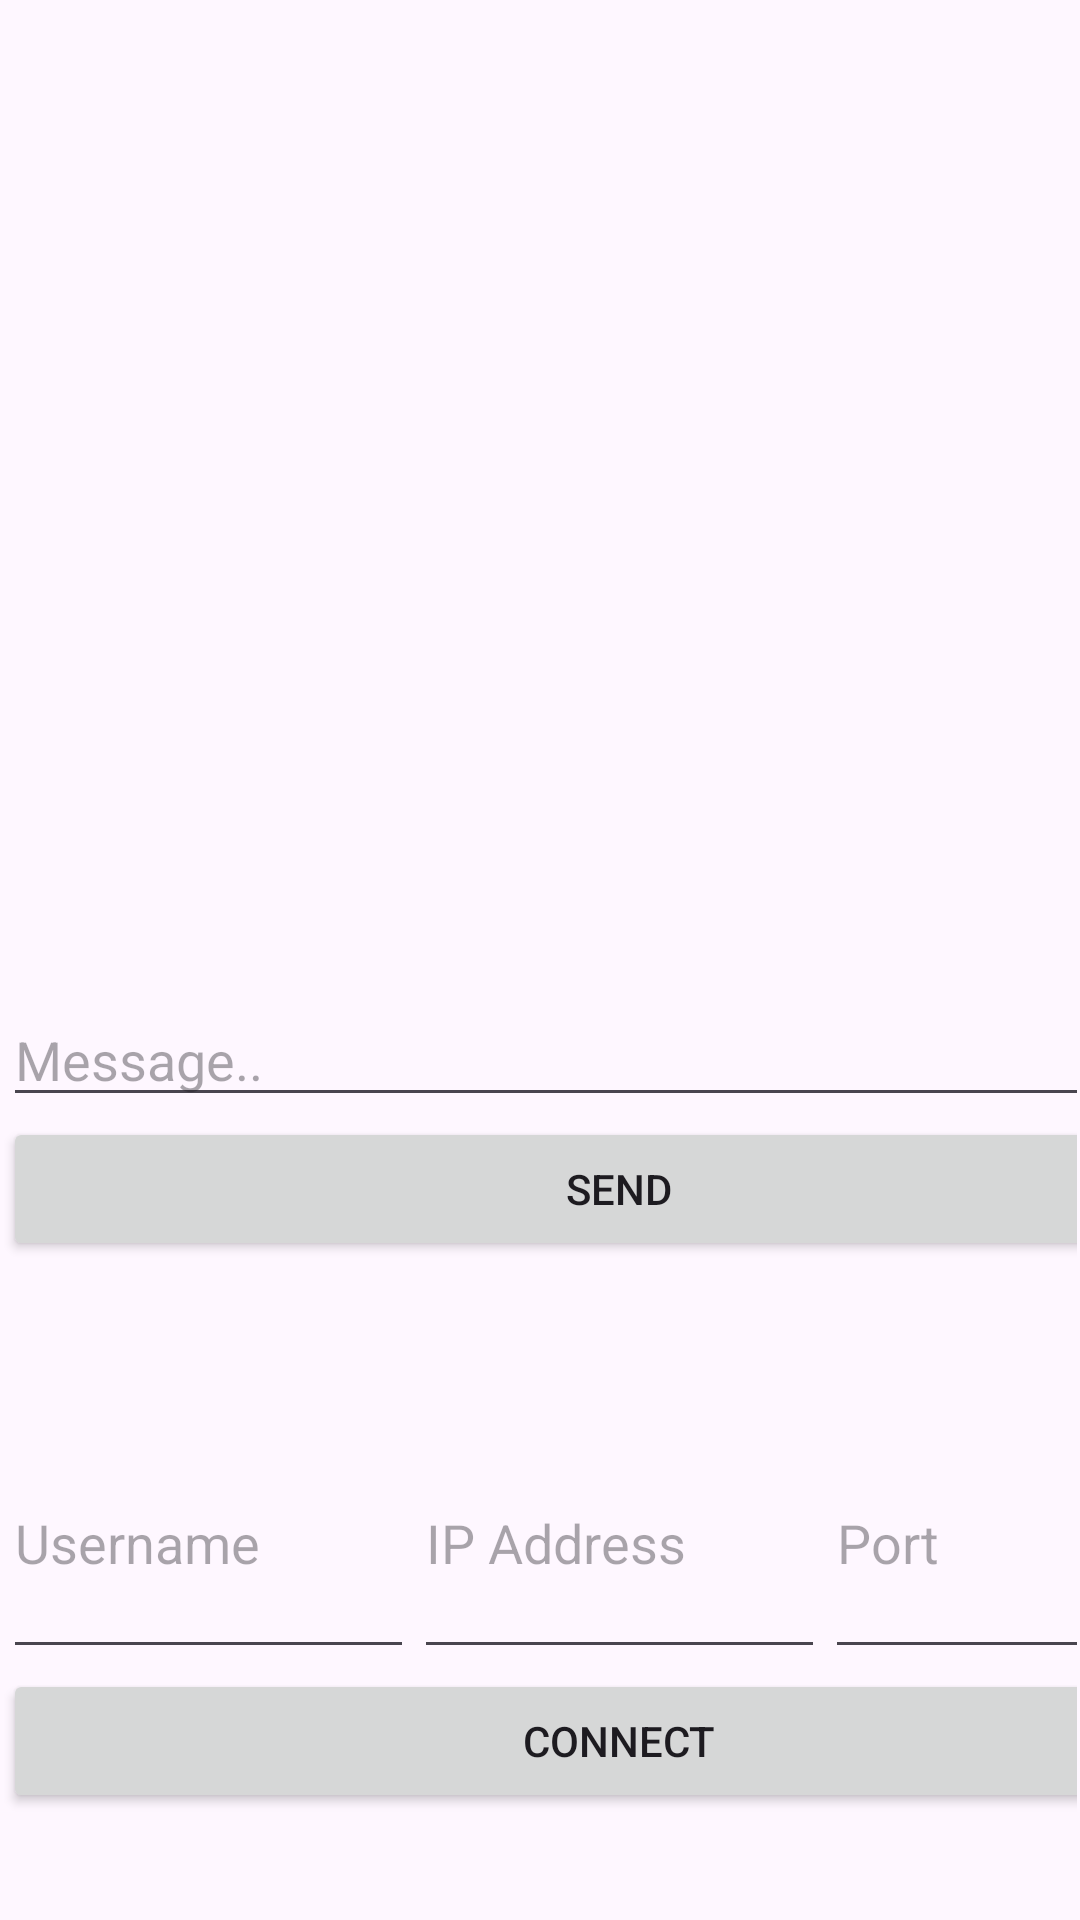

Reconstruct the res/layout file that produces this screen, plus the resources it refers to.
<!-- AndroidManifest.xml: application theme Theme.SpaceCadets7 -->
<!-- res/layout/activity_chat_client.xml -->
<?xml version="1.0" encoding="utf-8"?>
<androidx.constraintlayout.widget.ConstraintLayout xmlns:android="http://schemas.android.com/apk/res/android"
    xmlns:app="http://schemas.android.com/apk/res-auto"
    xmlns:tools="http://schemas.android.com/tools"
    android:layout_width="match_parent"
    android:layout_height="match_parent"
    tools:context=".ChatClient">

    <TableLayout
        android:id="@+id/tableLayout2"
        android:layout_width="0dp"
        android:layout_height="0dp"
        android:layout_marginStart="1dp"
        android:layout_marginTop="1dp"
        android:layout_marginEnd="1dp"
        android:layout_marginBottom="1dp"
        app:layout_constraintBottom_toBottomOf="parent"
        app:layout_constraintEnd_toEndOf="parent"
        app:layout_constraintStart_toStartOf="parent"
        app:layout_constraintTop_toTopOf="parent">

        <TableRow
            android:layout_width="match_parent"
            android:layout_height="56dp">

            <Space
                android:layout_width="411dp"
                android:layout_height="49dp" />
        </TableRow>

        <TableRow
            android:layout_width="match_parent"
            android:layout_height="match_parent" >

            <TextView
                android:id="@+id/chatbox"
                android:layout_width="305dp"
                android:layout_height="281dp"
                android:layout_weight="1"
                android:gravity="bottom"
                android:scrollbars="vertical" />
        </TableRow>

        <TableRow
            android:layout_width="match_parent"
            android:layout_height="match_parent" >

            <EditText
                android:id="@+id/messageBox"
                android:layout_width="wrap_content"
                android:layout_height="wrap_content"
                android:ems="10"
                android:hint="Message.."
                android:inputType="text"
                android:text="" />

            <Space
                android:layout_width="411dp"
                android:layout_height="18dp" />
        </TableRow>

        <TableRow
            android:layout_width="match_parent"
            android:layout_height="match_parent" >

            <Button
                android:id="@+id/sendButton"
                android:layout_width="wrap_content"
                android:layout_height="wrap_content"
                android:text="Send" />
        </TableRow>

        <TableRow
            android:layout_width="match_parent"
            android:layout_height="match_parent">

            <Space
                android:layout_width="411dp"
                android:layout_height="49dp" />

        </TableRow>

        <TableRow
            android:layout_width="match_parent"
            android:layout_height="match_parent" >

            <LinearLayout
                android:layout_width="wrap_content"
                android:layout_height="87dp"
                android:orientation="horizontal">

                <EditText
                    android:id="@+id/usernameBox"
                    android:layout_width="wrap_content"
                    android:layout_height="match_parent"
                    android:layout_weight="1"
                    android:ems="10"
                    android:hint="Username"
                    android:inputType="text" />

                <EditText
                    android:id="@+id/IPBox"
                    android:layout_width="wrap_content"
                    android:layout_height="match_parent"
                    android:layout_weight="1"
                    android:ems="10"
                    android:hint="IP Address"
                    android:inputType="text" />

                <EditText
                    android:id="@+id/portBox"
                    android:layout_width="wrap_content"
                    android:layout_height="match_parent"
                    android:layout_weight="1"
                    android:ems="10"
                    android:hint="Port"
                    android:inputType="text" />
            </LinearLayout>
        </TableRow>

        <TableRow
            android:layout_width="match_parent"
            android:layout_height="match_parent" >

            <Button
                android:id="@+id/connectButton"
                android:layout_width="wrap_content"
                android:layout_height="wrap_content"
                android:text="Connect" />
        </TableRow>
    </TableLayout>
</androidx.constraintlayout.widget.ConstraintLayout>
<!-- resources referenced by this layout -->
<resources>
  <style name="Theme.SpaceCadets7" parent="Base.Theme.SpaceCadets7" />
  <style name="Base.Theme.SpaceCadets7" parent="Theme.Material3.DayNight.NoActionBar">
          
          
      </style>
</resources>
